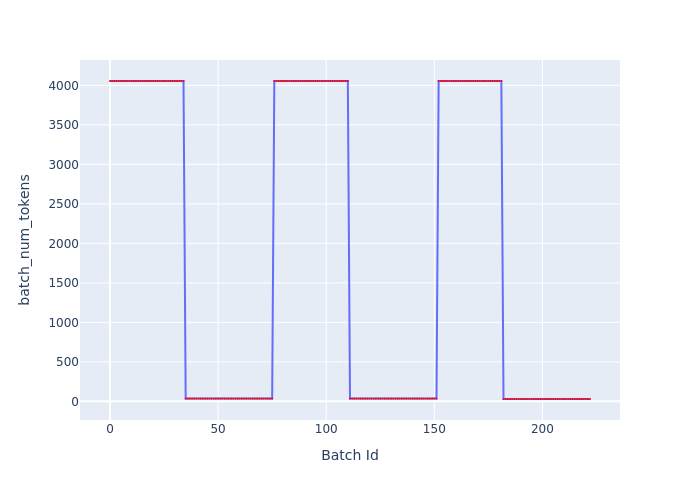

Data behind this chart, as committed beside it:
Batch Id, batch_num_tokens
0, 4055
1, 4055
2, 4055
3, 4055
4, 4055
5, 4055
6, 4055
7, 4055
8, 4055
9, 4055
10, 4055
11, 4055
12, 4055
13, 4055
14, 4055
15, 4055
16, 4055
17, 4055
18, 4055
19, 4055
20, 4055
21, 4055
22, 4055
23, 4055
24, 4055
25, 4055
26, 4055
27, 4055
28, 4055
29, 4055
30, 4055
31, 4055
32, 4055
33, 4055
34, 4055
35, 35
36, 35
37, 35
38, 35
39, 35
40, 35
41, 35
42, 35
43, 35
44, 35
45, 35
46, 35
47, 35
48, 35
49, 35
50, 35
51, 35
52, 35
53, 35
54, 35
55, 35
56, 35
57, 35
58, 35
59, 35
... 163 more rows
